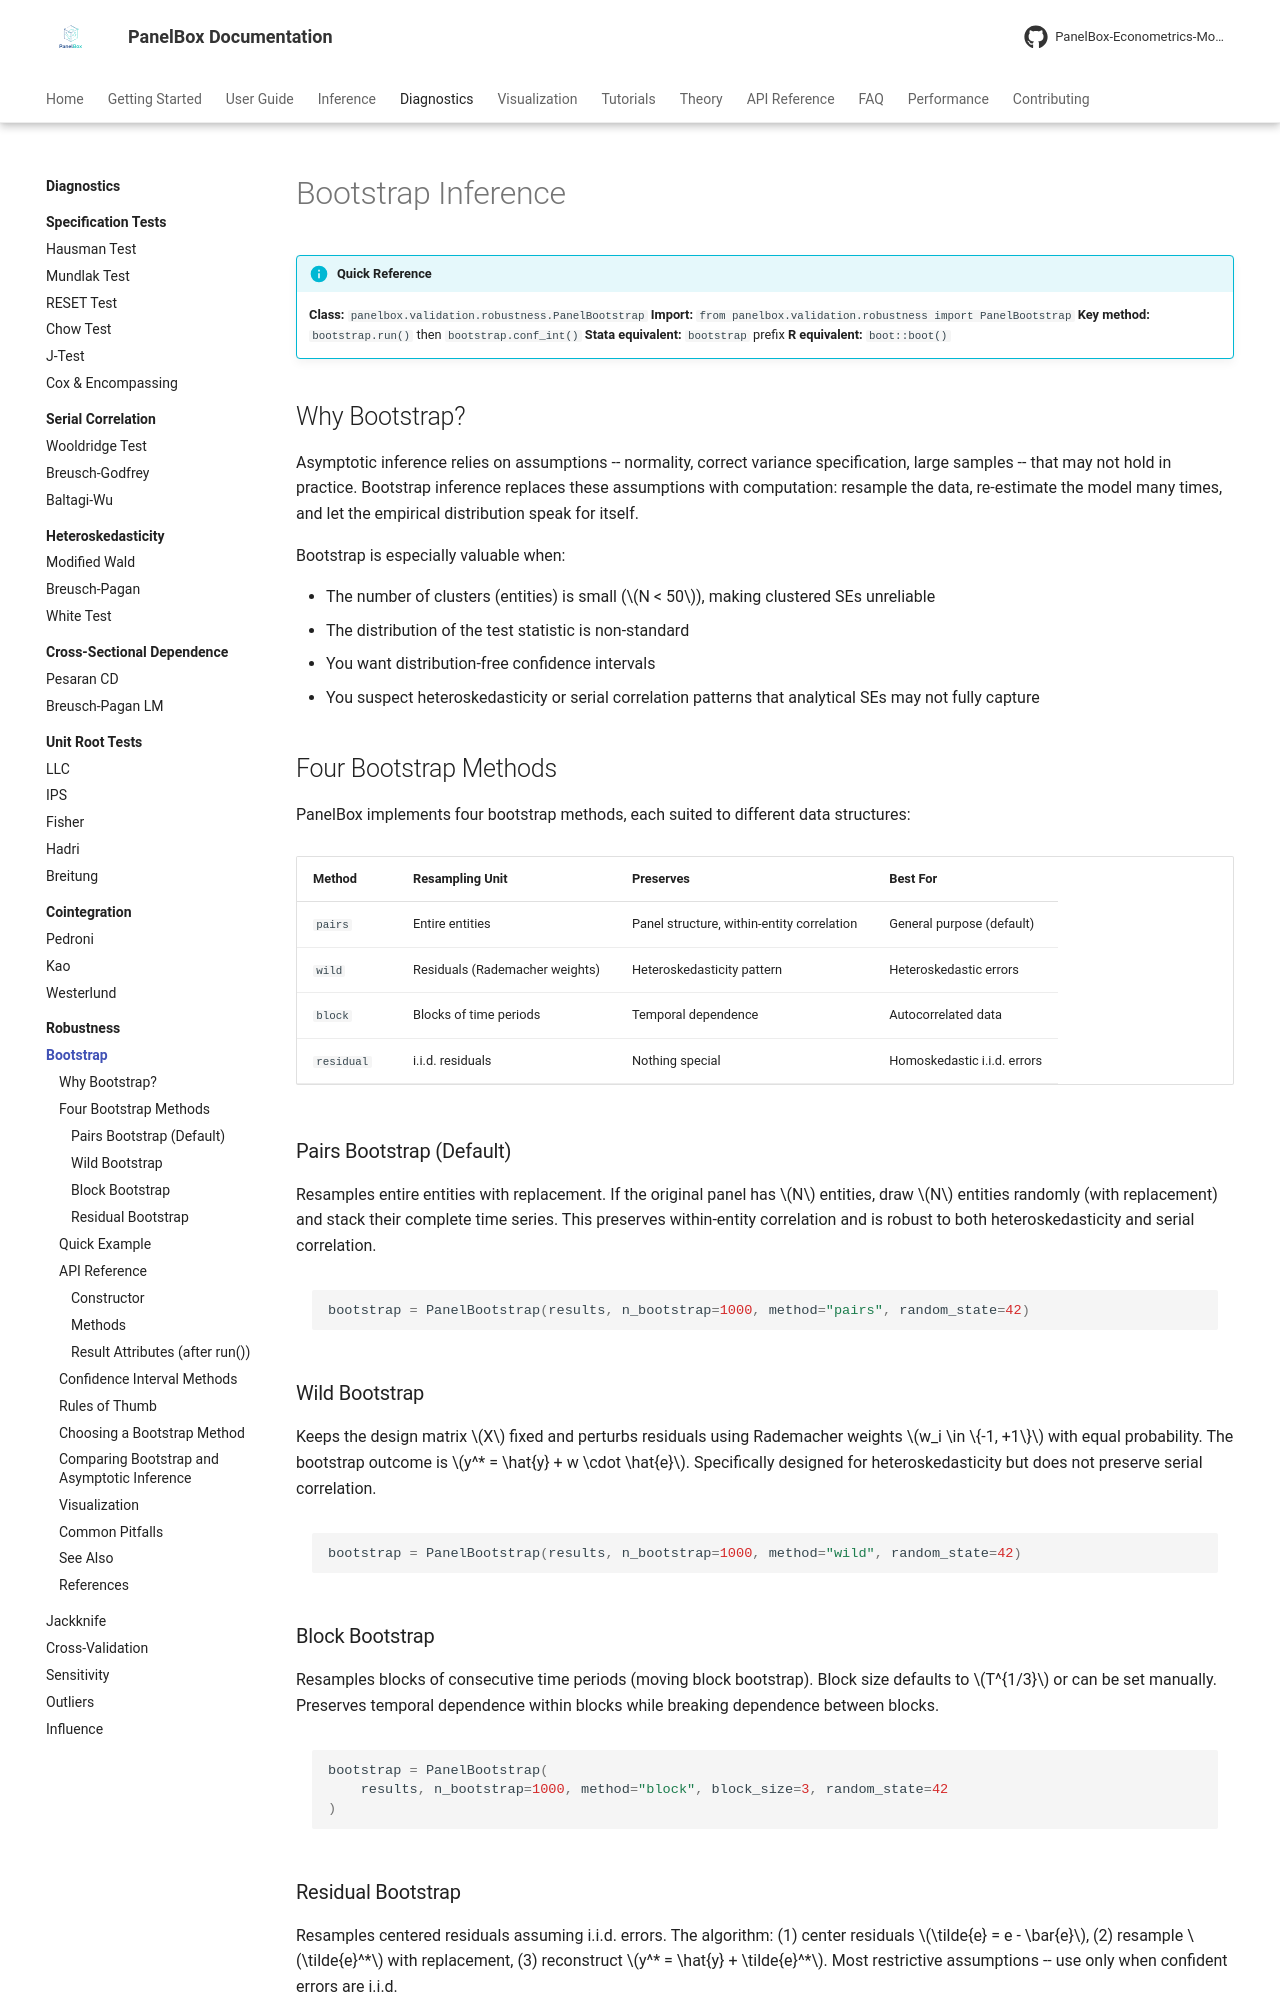

repository: PanelBox-Econometrics-Model/panelbox · page: diagnostics/robustness/bootstrap/index.html · generator: mkdocs

---
title: "Bootstrap Inference"
description: "Resampling-based confidence intervals for panel data models using pairs, wild, block, and residual bootstrap methods."
---

# Bootstrap Inference

!!! info "Quick Reference"
    **Class:** `panelbox.validation.robustness.PanelBootstrap`
    **Import:** `from panelbox.validation.robustness import PanelBootstrap`
    **Key method:** `bootstrap.run()` then `bootstrap.conf_int()`
    **Stata equivalent:** `bootstrap` prefix
    **R equivalent:** `boot::boot()`

## Why Bootstrap?

Asymptotic inference relies on assumptions -- normality, correct variance specification, large samples -- that may not hold in practice. Bootstrap inference replaces these assumptions with computation: resample the data, re-estimate the model many times, and let the empirical distribution speak for itself.

Bootstrap is especially valuable when:

- The number of clusters (entities) is small ($N < 50$), making clustered SEs unreliable
- The distribution of the test statistic is non-standard
- You want distribution-free confidence intervals
- You suspect heteroskedasticity or serial correlation patterns that analytical SEs may not fully capture

## Four Bootstrap Methods

PanelBox implements four bootstrap methods, each suited to different data structures:

| Method | Resampling Unit | Preserves | Best For |
|--------|----------------|-----------|----------|
| `pairs` | Entire entities | Panel structure, within-entity correlation | General purpose (default) |
| `wild` | Residuals (Rademacher weights) | Heteroskedasticity pattern | Heteroskedastic errors |
| `block` | Blocks of time periods | Temporal dependence | Autocorrelated data |
| `residual` | i.i.d. residuals | Nothing special | Homoskedastic i.i.d. errors |

### Pairs Bootstrap (Default)

Resamples entire entities with replacement. If the original panel has $N$ entities, draw $N$ entities randomly (with replacement) and stack their complete time series. This preserves within-entity correlation and is robust to both heteroskedasticity and serial correlation.

```python
bootstrap = PanelBootstrap(results, n_bootstrap=1000, method="pairs", random_state=42)
```

### Wild Bootstrap

Keeps the design matrix $X$ fixed and perturbs residuals using Rademacher weights $w_i \in \{-1, +1\}$ with equal probability. The bootstrap outcome is $y^* = \hat{y} + w \cdot \hat{e}$. Specifically designed for heteroskedasticity but does not preserve serial correlation.

```python
bootstrap = PanelBootstrap(results, n_bootstrap=1000, method="wild", random_state=42)
```
